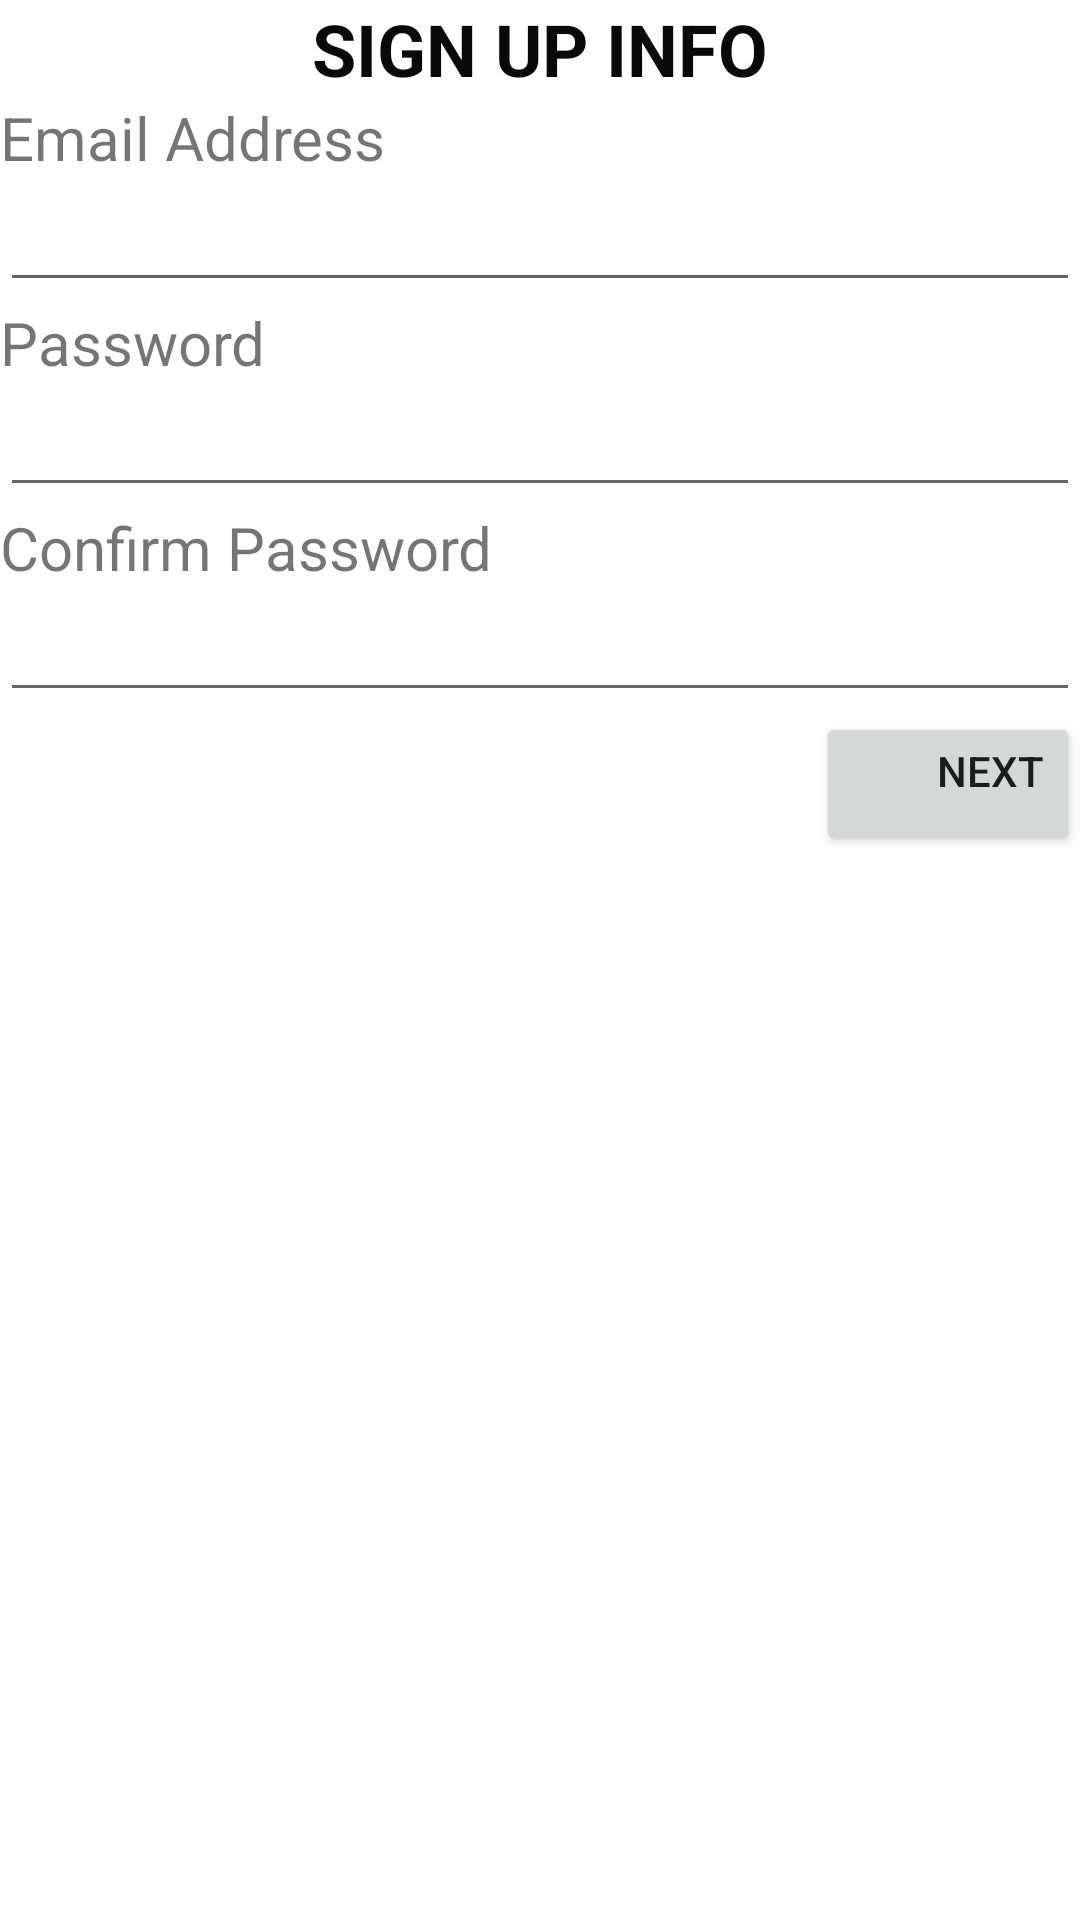

Android layout source for this screen:
<!-- AndroidManifest.xml: application theme Theme.FormsV2 -->
<!-- res/layout/activity_signup.xml -->
<?xml version="1.0" encoding="utf-8"?>
<LinearLayout xmlns:android="http://schemas.android.com/apk/res/android"
    xmlns:app="http://schemas.android.com/apk/res-auto"
    xmlns:tools="http://schemas.android.com/tools"
    android:layout_width="match_parent"
    android:layout_height="match_parent"
    android:orientation="vertical"
    tools:context=".SignupActivity">

    <TextView
        android:id="@+id/textView"
        android:layout_width="match_parent"
        android:layout_height="wrap_content"
        android:text="SIGN UP INFO"
        android:textAlignment="center"
        android:textColor="#090909"
        android:textSize="24sp"
        android:textStyle="bold" />

    <TextView
        android:id="@+id/textView2"
        android:layout_width="match_parent"
        android:layout_height="wrap_content"
        android:text="Email Address"
        android:textSize="20sp" />

    <EditText
        android:id="@+id/email_txt"
        android:layout_width="match_parent"
        android:layout_height="wrap_content"
        android:ems="10"
        android:inputType="textPersonName" />

    <TextView
        android:id="@+id/textView3"
        android:layout_width="match_parent"
        android:layout_height="wrap_content"
        android:text="Password"
        android:textSize="20sp" />

    <EditText
        android:id="@+id/password_txt"
        android:layout_width="match_parent"
        android:layout_height="wrap_content"
        android:ems="10"
        android:inputType="textPassword" />

    <TextView
        android:id="@+id/textView4"
        android:layout_width="match_parent"
        android:layout_height="wrap_content"
        android:text="Confirm Password"
        android:textSize="20sp" />

    <EditText
        android:id="@+id/confirmpassword_txt"
        android:layout_width="match_parent"
        android:layout_height="wrap_content"
        android:ems="10"
        android:inputType="textPassword" />

    <LinearLayout
        android:layout_width="match_parent"
        android:layout_height="match_parent"
        android:gravity="right"
        android:orientation="horizontal">

        <Button
            android:id="@+id/next_btn"
            android:layout_width="wrap_content"
            android:layout_height="wrap_content"
            android:gravity="right"
            android:text="Next" />
    </LinearLayout>
</LinearLayout>
<!-- resources referenced by this layout -->
<resources>
  <style name="Theme.FormsV2" parent="Theme.MaterialComponents.DayNight.DarkActionBar">
          
          <item name="colorPrimary">@color/purple_500</item>
          <item name="colorPrimaryVariant">@color/purple_700</item>
          <item name="colorOnPrimary">@color/white</item>
          
          <item name="colorSecondary">@color/teal_200</item>
          <item name="colorSecondaryVariant">@color/teal_700</item>
          <item name="colorOnSecondary">@color/black</item>
          
          <item name="android:statusBarColor">?attr/colorPrimaryVariant</item>
          
      </style>
  <!-- not gathered from this repository: default colours our renderer supplied (Android Studio template values) -->
  <color name="purple_500">#FF6200EE</color>
  <color name="purple_700">#FF3700B3</color>
  <color name="teal_200">#FF03DAC5</color>
  <color name="teal_700">#FF018786</color>
  <color name="black">#FF000000</color>
  <color name="white">#FFFFFFFF</color>
</resources>
